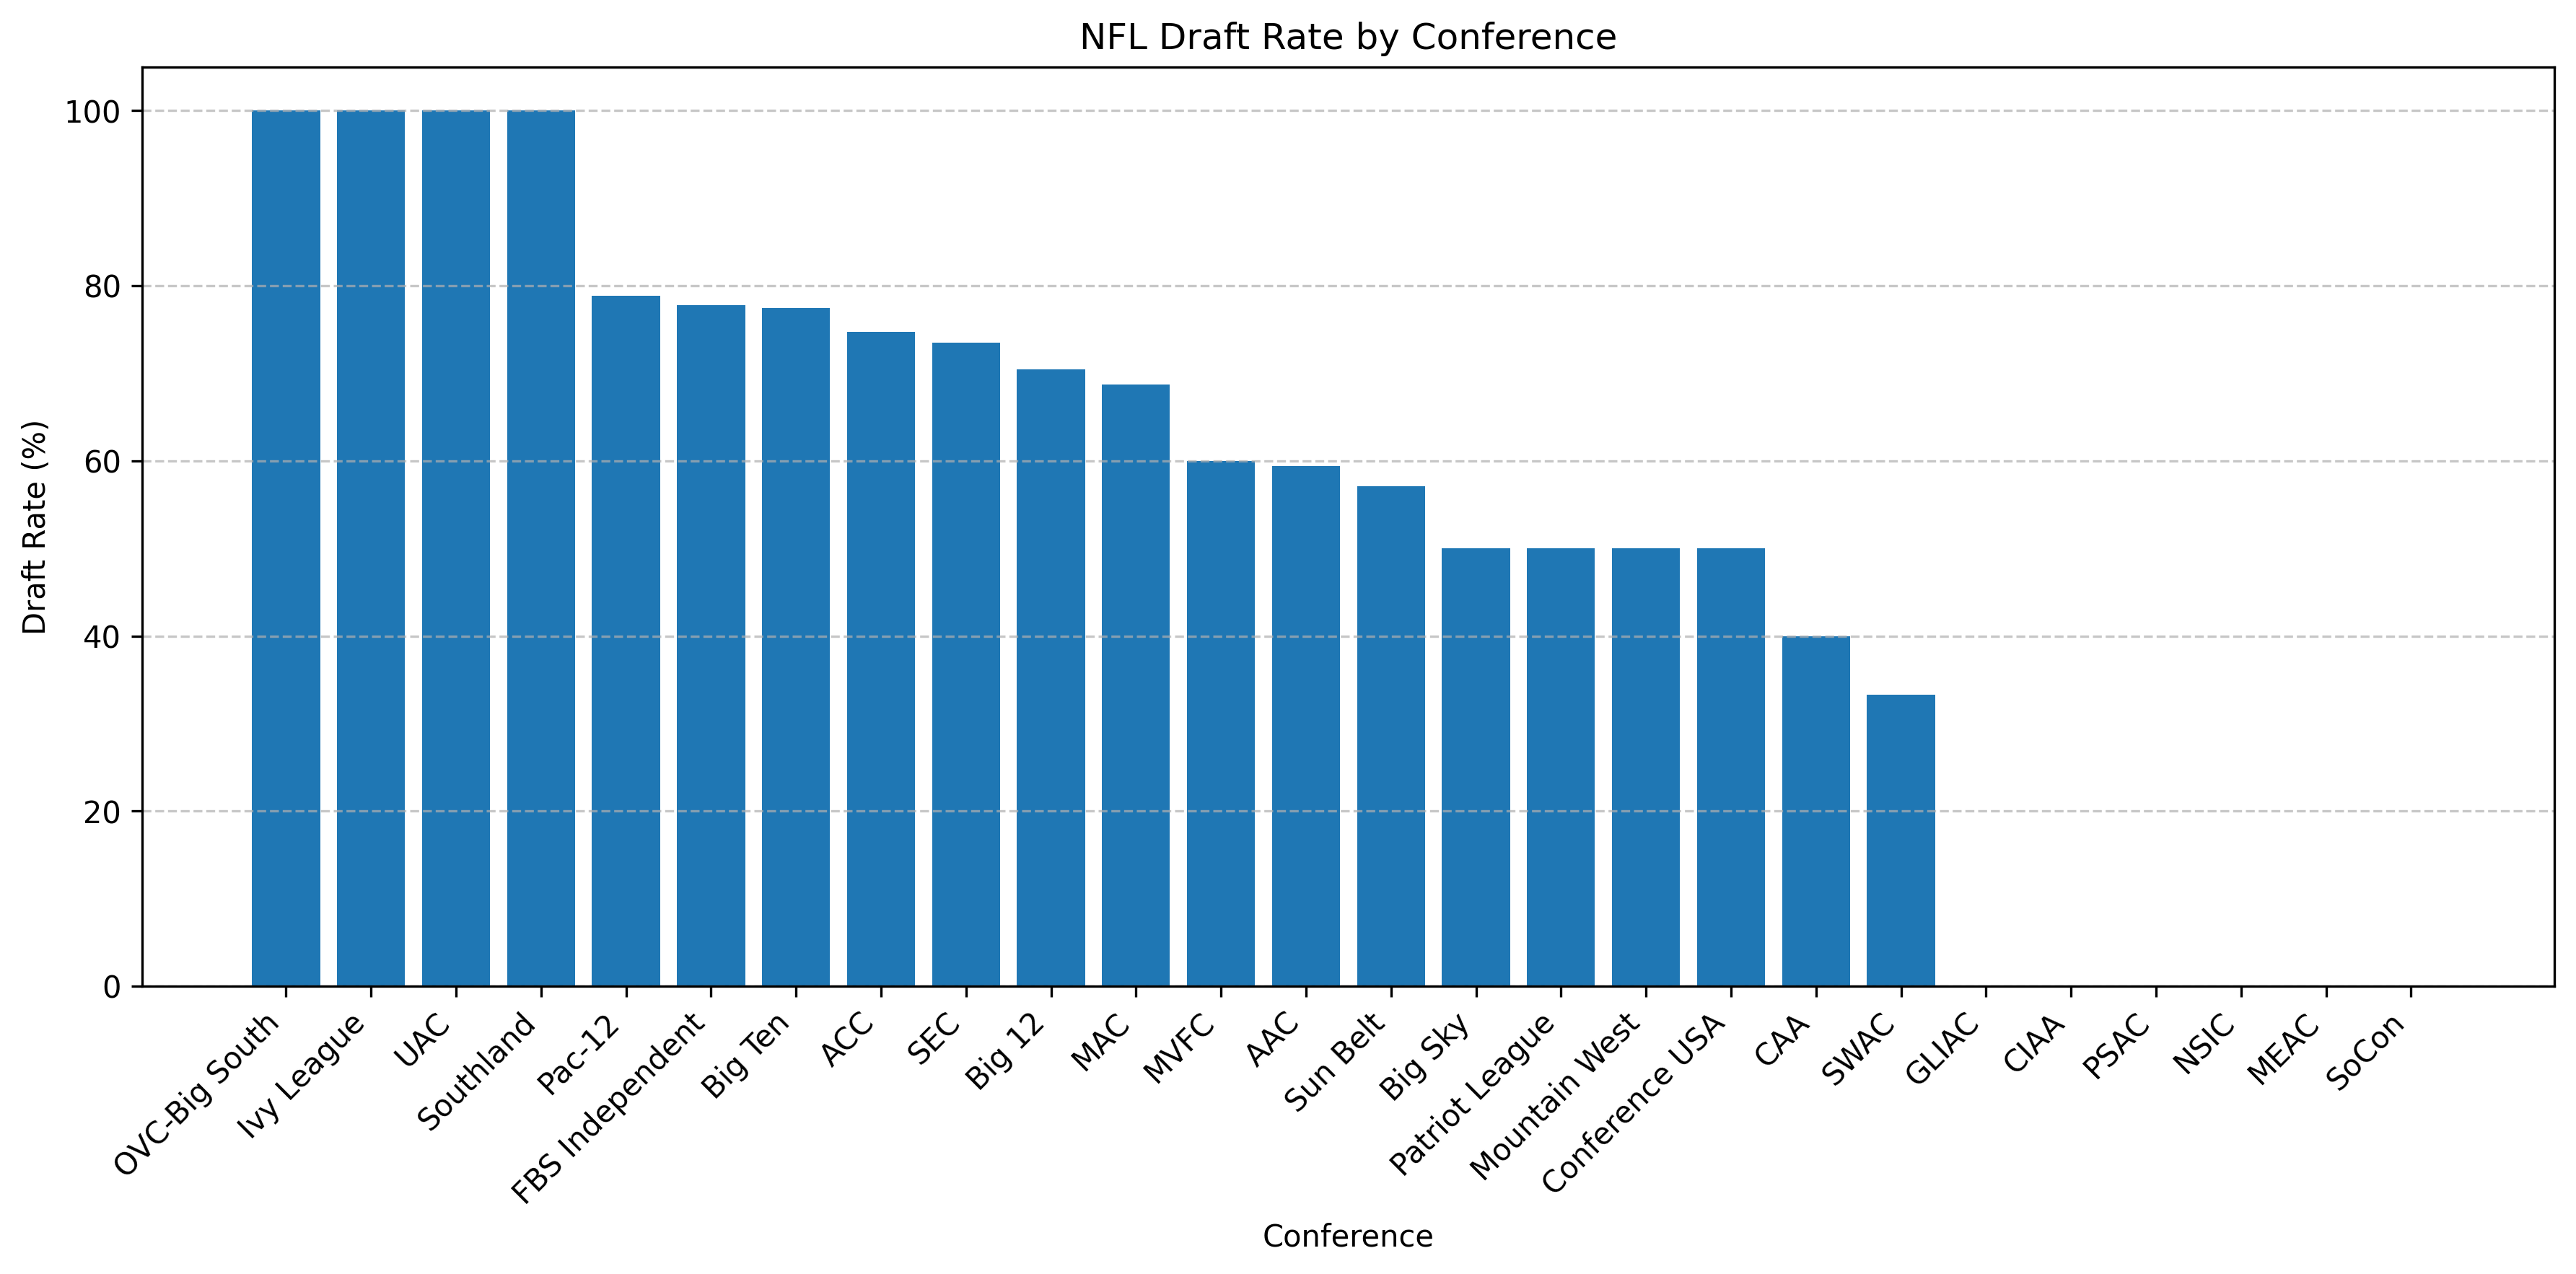

The data file committed next to this chart (first rows):
Conference, Total_Players, Drafted_Players, Round1_Players, Undrafted_Players, Draft_Rate_%, Round1_Rate_%
OVC-Big South, 1, 1, 0, 0, 100.0, 0.0
Ivy League, 2, 2, 0, 0, 100.0, 0.0
UAC, 2, 2, 0, 0, 100.0, 0.0
Southland, 1, 1, 0, 0, 100.0, 0.0
Pac-12, 85, 67, 11, 18, 78.82, 12.94
FBS Independent, 36, 28, 3, 8, 77.78, 8.33
Big Ten, 284, 220, 35, 64, 77.46, 12.32
ACC, 190, 142, 16, 48, 74.74, 8.42
SEC, 374, 275, 42, 99, 73.53, 11.23
Big 12, 166, 117, 17, 49, 70.48, 10.24
MAC, 16, 11, 1, 5, 68.75, 6.25
MVFC, 10, 6, 1, 4, 60.0, 10.0
AAC, 32, 19, 0, 13, 59.38, 0.0
Sun Belt, 21, 12, 0, 9, 57.14, 0.0
Big Sky, 2, 1, 0, 1, 50.0, 0.0
Patriot League, 2, 1, 0, 1, 50.0, 0.0
Mountain West, 24, 12, 2, 12, 50.0, 8.33
Conference USA, 10, 5, 0, 5, 50.0, 0.0
CAA, 5, 2, 0, 3, 40.0, 0.0
SWAC, 3, 1, 0, 2, 33.33, 0.0
GLIAC, 1, 0, 0, 1, 0.0, 0.0
CIAA, 1, 0, 0, 1, 0.0, 0.0
PSAC, 1, 0, 0, 1, 0.0, 0.0
NSIC, 1, 0, 0, 1, 0.0, 0.0
MEAC, 1, 0, 0, 1, 0.0, 0.0
SoCon, 1, 0, 0, 1, 0.0, 0.0
